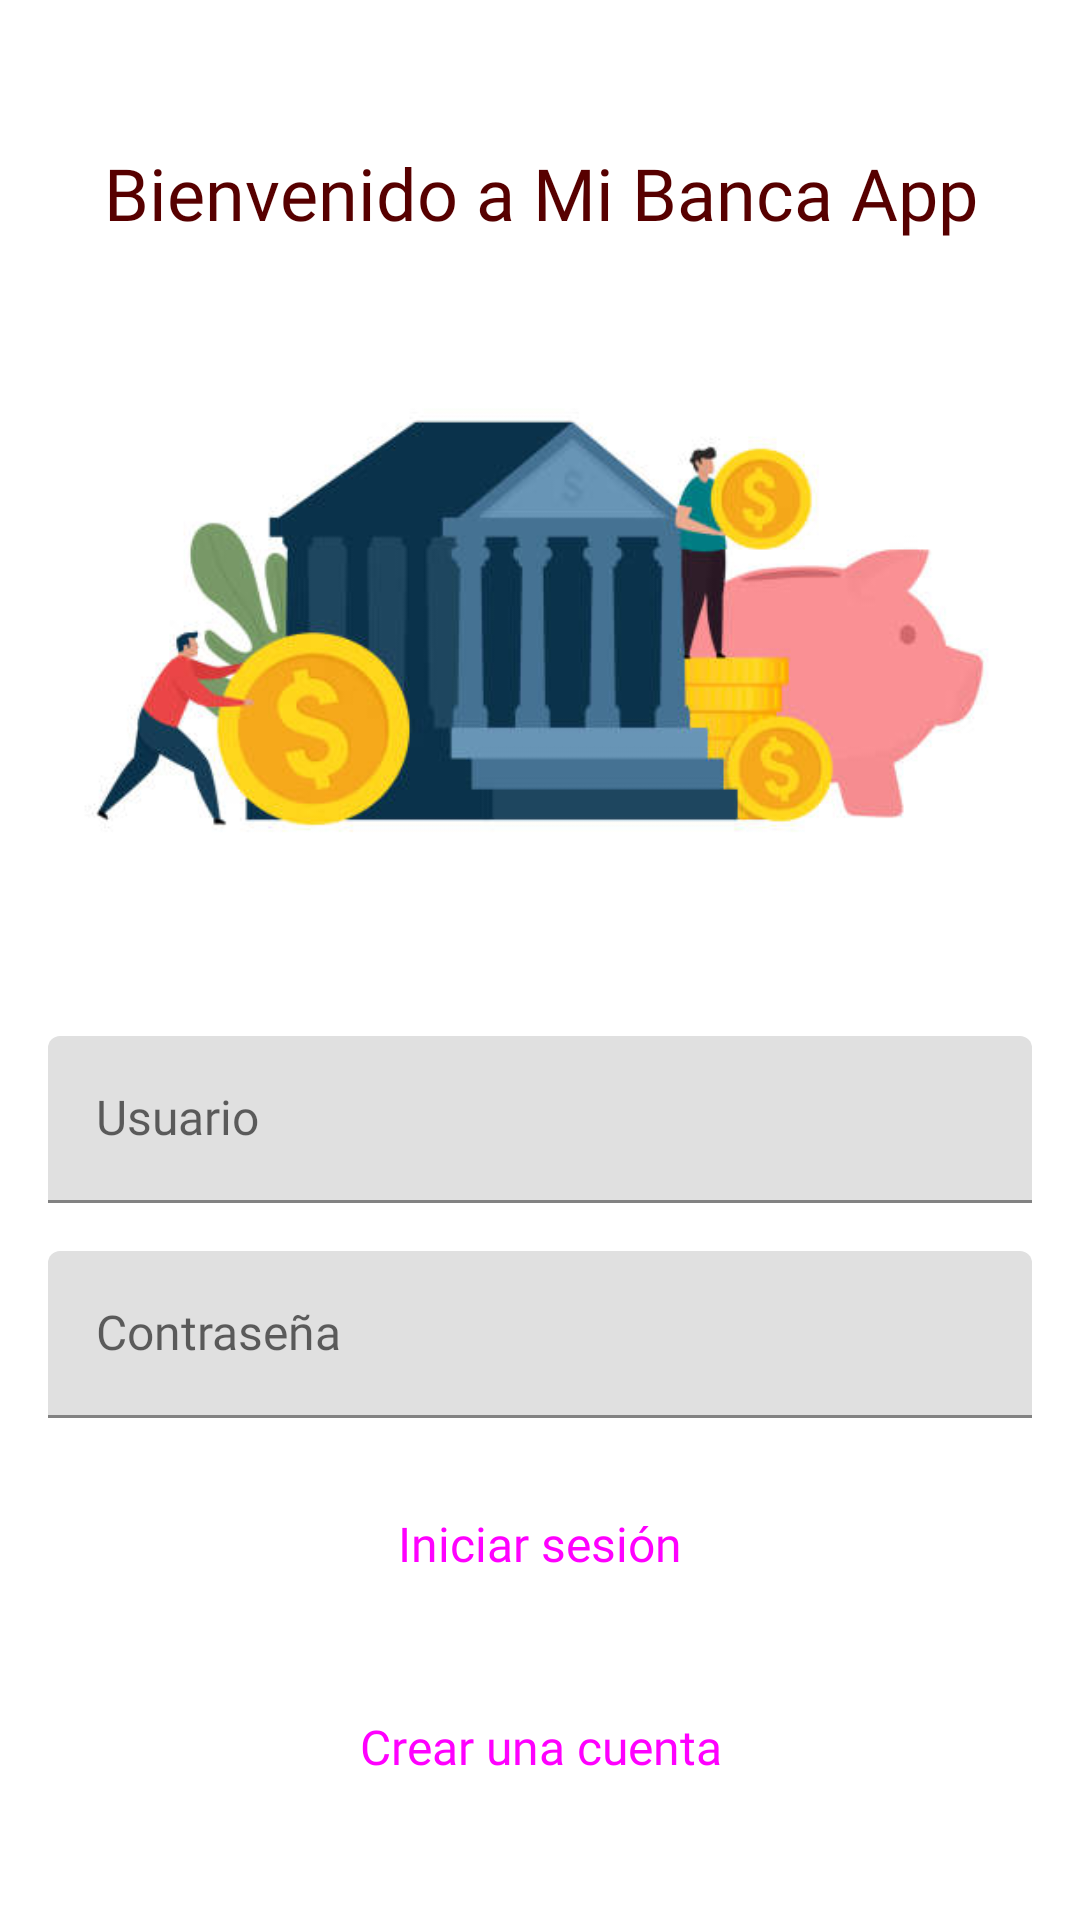

This screen was rendered from an Android layout file. Write that file and the resources it references.
<!-- AndroidManifest.xml: application theme Theme.MiBancaApp -->
<!-- res/layout/signin_fragment.xml -->
<?xml version="1.0" encoding="utf-8"?>
<androidx.constraintlayout.widget.ConstraintLayout xmlns:android="http://schemas.android.com/apk/res/android"
    xmlns:app="http://schemas.android.com/apk/res-auto"
    xmlns:tools="http://schemas.android.com/tools"
    android:layout_width="match_parent"
    android:layout_height="match_parent">

    <TextView
        android:id="@+id/textView"
        android:layout_width="wrap_content"
        android:layout_height="wrap_content"
        android:layout_marginTop="@dimen/dimen48dp"
        android:layout_marginHorizontal="@dimen/dimen16dp"
        android:textAlignment="center"
        android:text="@string/header_welcome"
        android:fontFamily="@font/montserratbold"
        android:textSize="@dimen/dimen24sp"
        android:textColor="@color/textBold"
        app:layout_constraintEnd_toEndOf="parent"
        app:layout_constraintStart_toStartOf="parent"
        app:layout_constraintTop_toTopOf="parent" />

    <ImageView
        android:id="@+id/imageView"
        android:layout_width="0dp"
        android:layout_height="300dp"
        android:src="@drawable/bancavector"
        android:layout_marginBottom="@dimen/dimen32dp"
        app:layout_constraintBottom_toTopOf="@+id/otfUsername"
        app:layout_constraintEnd_toEndOf="parent"
        app:layout_constraintHorizontal_bias="0.0"
        app:layout_constraintStart_toStartOf="parent"
        app:layout_constraintTop_toBottomOf="@+id/textView"
        tools:ignore="ContentDescription" />

    <com.google.android.material.progressindicator.CircularProgressIndicator
        android:id="@+id/progressIndicator"
        android:layout_width="wrap_content"
        android:layout_height="wrap_content"
        android:indeterminate="true"
        android:visibility="gone"
        app:layout_constraintBottom_toTopOf="@+id/otfUsername"
        app:layout_constraintEnd_toEndOf="parent"
        app:layout_constraintStart_toStartOf="parent"
        app:layout_constraintTop_toBottomOf="@+id/imageView" />

    <com.google.android.material.textfield.TextInputLayout
        android:id="@+id/otfUsername"
        android:layout_width="match_parent"
        android:layout_height="wrap_content"
        android:layout_marginHorizontal="@dimen/dimen16dp"
        android:layout_marginVertical="@dimen/dimen16dp"
        android:hint="@string/usuario"
        app:layout_constraintBottom_toTopOf="@+id/otfPass"
        app:layout_constraintEnd_toEndOf="parent"
        app:layout_constraintStart_toStartOf="parent">

        <com.google.android.material.textfield.TextInputEditText
            android:id="@+id/etUsername"
            style="@style/EditTextGeneral"
            android:layout_width="match_parent"
            android:layout_height="wrap_content"
            android:inputType="textPersonName"
            android:maxLength="6"/>
    </com.google.android.material.textfield.TextInputLayout>

    <com.google.android.material.textfield.TextInputLayout
        android:id="@+id/otfPass"
        style="@style/EditTextGeneral"
        android:layout_width="match_parent"
        android:layout_height="wrap_content"
        android:layout_marginHorizontal="@dimen/dimen16dp"
        android:layout_marginVertical="@dimen/dimen16dp"
        android:hint="@string/contrasena"
        app:layout_constraintBottom_toTopOf="@+id/btnContinue"
        app:layout_constraintEnd_toEndOf="parent"
        app:layout_constraintStart_toStartOf="parent">

        <com.google.android.material.textfield.TextInputEditText
            android:id="@+id/etPass"
            style="@style/EditTextGeneral"
            android:layout_width="match_parent"
            android:layout_height="wrap_content"
            android:inputType="textPassword"
            android:maxLength="6"/>
    </com.google.android.material.textfield.TextInputLayout>

    <Button
        android:id="@+id/btnContinue"
        style="@style/button_accept_gral"
        android:layout_width="0dp"
        android:layout_height="wrap_content"
        android:layout_marginHorizontal="@dimen/dimen16dp"
        android:layout_marginBottom="@dimen/dimen16dp"
        android:text="@string/iniciar_sesion"
        app:layout_constraintBottom_toTopOf="@+id/btnRegister"
        app:layout_constraintEnd_toEndOf="parent"
        app:layout_constraintStart_toStartOf="parent" />

    <Button
        android:id="@+id/btnRegister"
        style="@style/button_secondary"
        android:layout_width="0dp"
        android:layout_height="wrap_content"
        android:layout_marginBottom="@dimen/dimen32dp"
        android:layout_marginHorizontal="@dimen/dimen16dp"
        android:text="@string/crear_una_cuenta"
        app:layout_constraintBottom_toBottomOf="parent"
        app:layout_constraintEnd_toEndOf="parent"
        app:layout_constraintStart_toStartOf="parent" />

</androidx.constraintlayout.widget.ConstraintLayout>
<!-- resources referenced by this layout -->
<resources>
  <color name="textBold">#570000</color>
  <dimen name="dimen16dp">16dp</dimen>
  <dimen name="dimen24sp">24sp</dimen>
  <dimen name="dimen32dp">32dp</dimen>
  <dimen name="dimen48dp">48dp</dimen>
  <!-- drawable bancavector: jpg bitmap (drawable, 19705 bytes) -->
  <string name="contrasena">Contraseña</string>
  <string name="crear_una_cuenta">Crear una cuenta</string>
  <string name="header_welcome">Bienvenido a Mi Banca App</string>
  <string name="iniciar_sesion">Iniciar sesión</string>
  <string name="usuario">Usuario</string>
  <style name="EditTextGeneral" parent="Widget.MaterialComponents.TextInputLayout.FilledBox">
          <item name="android:textAppearance">@style/EditTextInput</item>
          <item name="hintTextAppearance">@style/EditTextHint</item>
      </style>
  <style name="button_accept_gral" parent="@style/Widget.Material3.Button">
          <item name="cornerFamily">cut</item>
          <item name="cornerRadius">@dimen/dimen100dp</item>
          <item name="fontFamily">@font/montserratsemibold</item>
          <item name="android:textSize">16sp</item>
          <item name="android:paddingTop">15dp</item>
          <item name="android:paddingBottom">15dp</item>
          <item name="textAllCaps">false</item>
          <item name="elevation">3dp</item>
      </style>
  <style name="button_secondary" parent="@style/Widget.Material3.Button.ElevatedButton">
          <item name="strokeColor">@color/primary</item>
          <item name="strokeWidth">@dimen/dimen1dp</item>
          <item name="cornerFamily">cut</item>
          <item name="cornerRadius">@dimen/dimen100dp</item>
          <item name="fontFamily">@font/montserratsemibold</item>
          <item name="android:textSize">16sp</item>
          <item name="android:paddingTop">15dp</item>
          <item name="android:paddingBottom">15dp</item>
          <item name="textAllCaps">false</item>
      </style>
  <style name="Theme.MiBancaApp" parent="Theme.MaterialComponents.Light.NoActionBar">
          
          <item name="colorPrimary">@color/primary</item>
          <item name="colorPrimaryVariant">@color/primaryVariant</item>
          <item name="colorOnPrimary">@color/white</item>
          
          <item name="colorSecondary">@color/secondary</item>
          <item name="colorSecondaryVariant">@color/secondaryVariant</item>
          <item name="colorOnSecondary">@color/black</item>
          
          <item name="android:statusBarColor">?attr/colorPrimaryVariant</item>
      </style>
  <style name="EditTextInput" parent="TextAppearance.AppCompat">
          <item name="fontFamily">@font/montserratmedium</item>
          <item name="android:textSize">@dimen/dimen16sp</item>
      </style>
  <style name="EditTextHint" parent="TextAppearance.AppCompat">
          <item name="fontFamily">@font/montserratmedium</item>
          <item name="android:textSize">@dimen/dimen14sp</item>
      </style>
  <dimen name="dimen100dp">100dp</dimen>
  <color name="primary">#FFDC0000</color>
  <dimen name="dimen1dp">1dp</dimen>
  <color name="primaryVariant">#FF850000</color>
  <color name="white">#FFFFFFFF</color>
  <color name="secondary">#FFFFDB89</color>
  <color name="secondaryVariant">#FFFFF6C3</color>
  <color name="black">#FF000000</color>
  <dimen name="dimen16sp">16sp</dimen>
  <dimen name="dimen14sp">14sp</dimen>
</resources>
